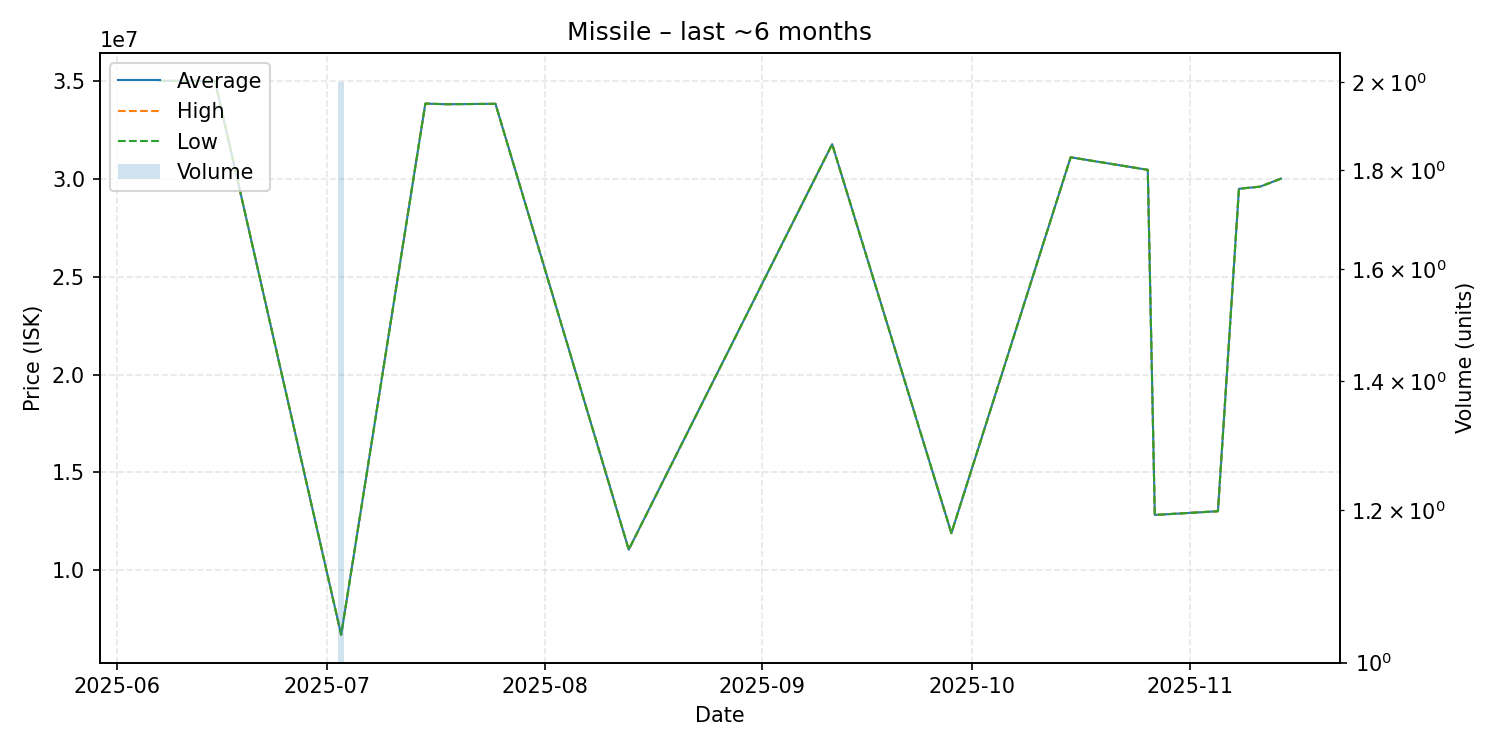

The file beside this chart, header and first rows:
date, average, highest, lowest, order_count, volume
2025-06-07, 34990000, 34990000, 34990000, 1, 1
2025-06-15, 35000000, 35000000, 35000000, 1, 1
2025-07-03, 6707000, 6707000, 6707000, 1, 2
2025-07-15, 33830000, 33830000, 33830000, 1, 1
2025-07-18, 33800000, 33800000, 33800000, 1, 1
2025-07-25, 33820000, 33820000, 33820000, 1, 1
2025-08-13, 11060000, 11060000, 11060000, 1, 1
2025-09-11, 31760000, 31760000, 31760000, 1, 1
2025-09-28, 11900000, 11900000, 11900000, 1, 1
2025-10-15, 31090000, 31090000, 31090000, 1, 1
2025-10-26, 30450000, 30450000, 30450000, 1, 1
2025-10-27, 12830000, 12830000, 12830000, 1, 1
2025-11-05, 13020000, 13020000, 13020000, 1, 1
2025-11-08, 29480000, 29480000, 29480000, 1, 1
2025-11-09, 29520000, 29520000, 29520000, 1, 1
2025-11-11, 29590000, 29590000, 29590000, 1, 1
2025-11-14, 30000000, 30000000, 30000000, 1, 1
